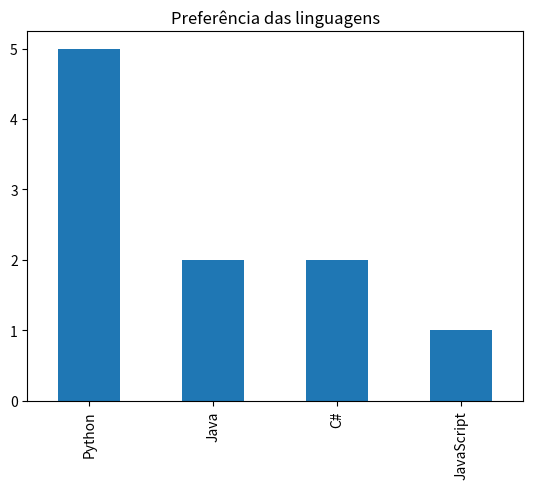

Python code for this plot:
import pandas as pd
import matplotlib.pyplot as plt

Linguagens = ['Python', 'Java', 'Python', 'JavaScript', 'Python', 'C#', 
'Java', 'Python', 'C#', 'Python']

# 1. Converta a lista de linguagens em uma Series do Pandas.
serie = pd.Series(Linguagens)

# 2. Calcule a frequência absoluta de cada uma e descubra qual linguagem é a Moda do conjunto.
freq = serie.value_counts()
print(f"Frequencia absoluta: {freq}")
print("Lista da frequencia:")
print(freq.values)
print("Moda:")
moda = serie.mode()
print(moda)

# 3. Calcule a frequência relativa em porcentagem para cada categoria registrada.
freq_rel = serie.value_counts(normalize=True)
print(f"Frequencia relativa: {freq_rel}")

# 4. Crie um Gráfico de Barras com Matplotlib mostrando a preferência das linguagens
freq.plot(kind="bar")
plt.title("Preferência das linguagens")
plt.show()
